Run: headless pygame with SDL's dummy video driver; simulated clock (each Clock.tick advances the game by its frame time, no real sleeping); random seed 0; keys injected as events and as key.get_pressed() state; mouse plan: one left click at the window centre at the start of phase 2, then a move to the lower-right quarter at the start of phase 3.
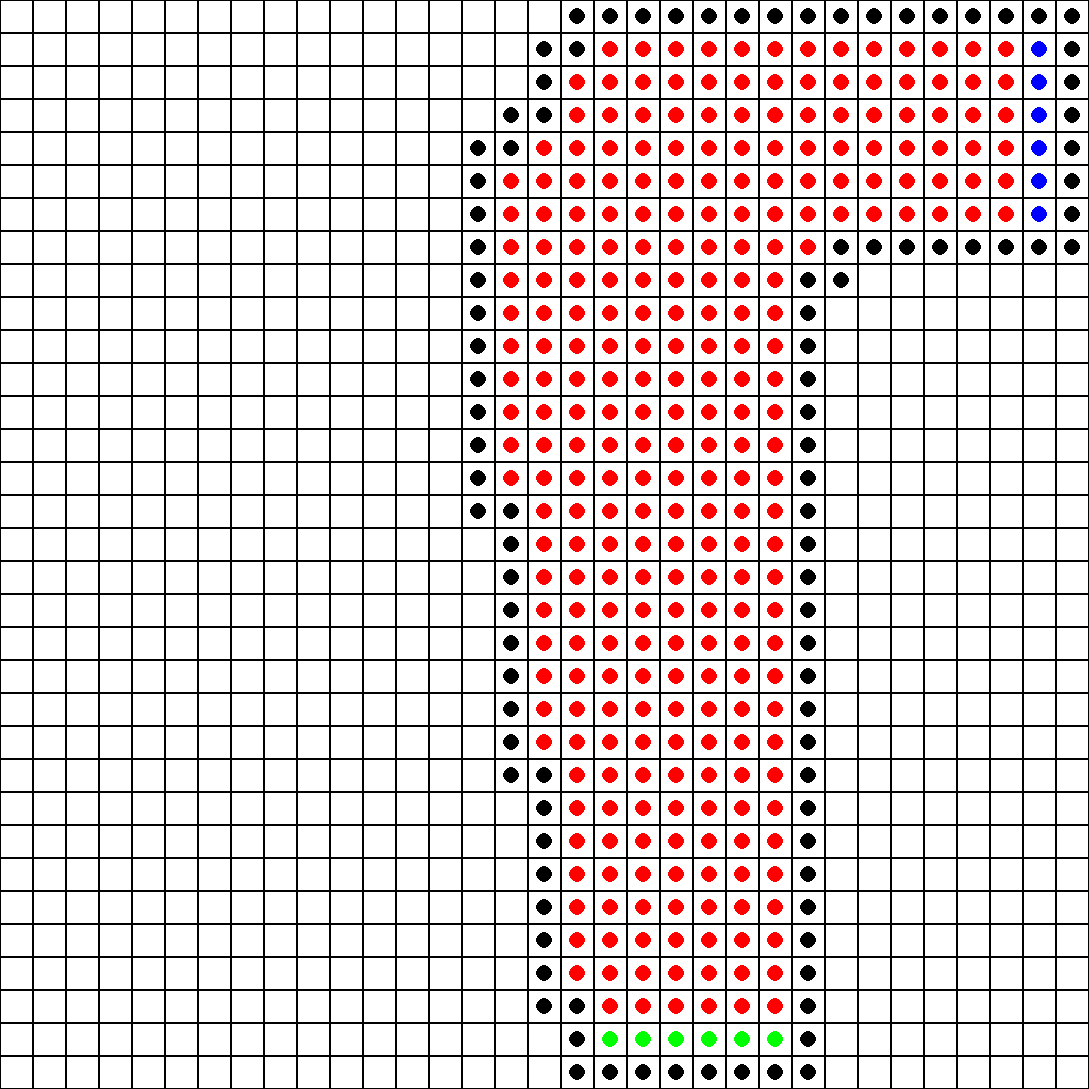
Frame 1 of 4 · flips 1–60 · no input
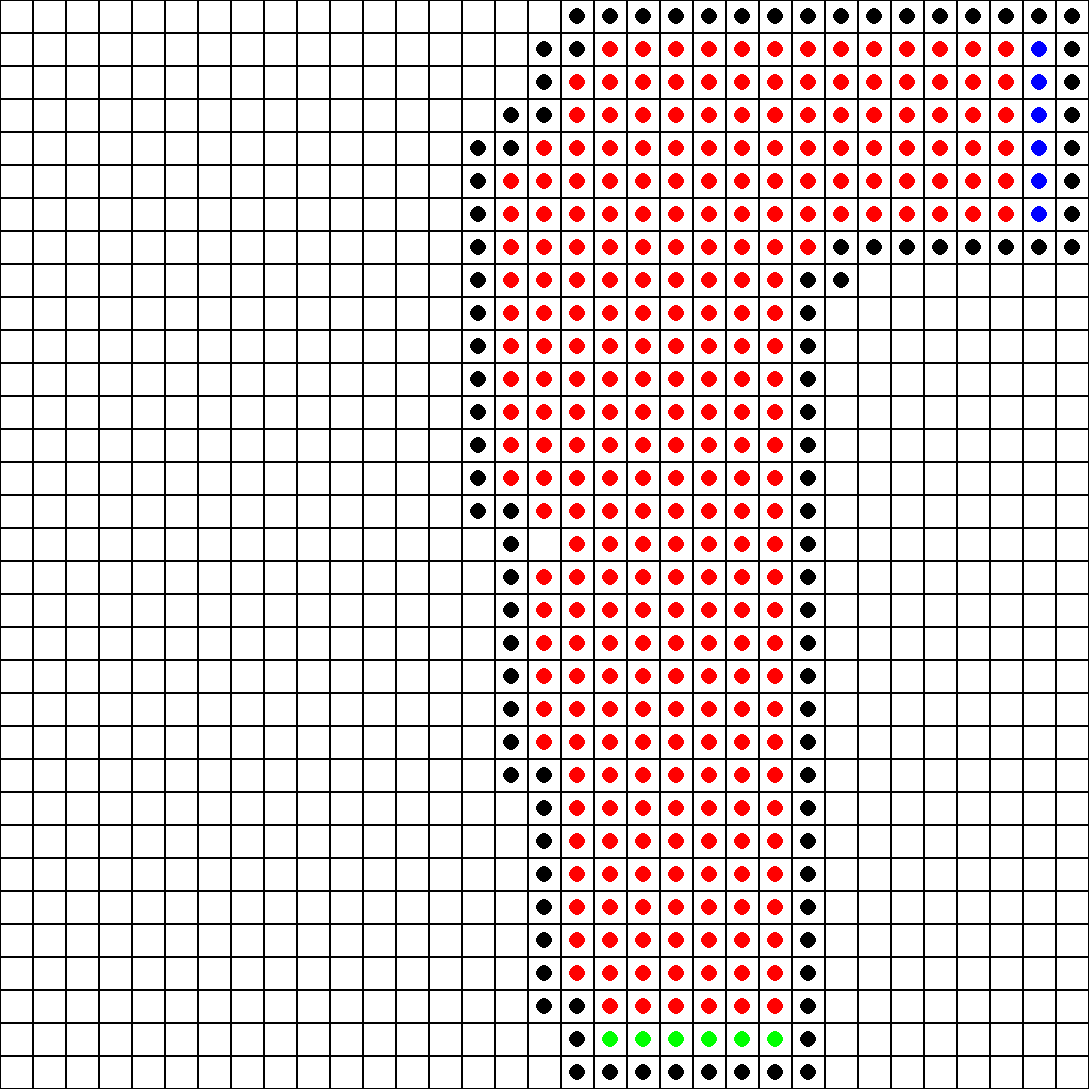
Frame 2 of 4 · flips 61–180 · clicked the window centre · tapped SPACE, RETURN · held RIGHT (→), D
Frame 3 of 4 · flips 181–300 · moved the mouse to the lower-right quarter · held DOWN (↓), S · screen unchanged from frame 2, image omitted
Frame 4 of 4 · flips 301–420 · held LEFT (←), A, UP (↑), W · screen unchanged from frame 3, image omitted

The pygame program that drew these frames:

import pygame
import sys


GRID_SIZE = 33
CELL_SIZE = 33
WINDOW_SIZE = GRID_SIZE * CELL_SIZE
MARK_COLOR = (255, 0, 0)  # Red color
BG_COLOR = (255, 255, 255)  # White color
LINE_COLOR = (0, 0, 0)  # Black color

#Boarder R
#grid = [[None for _ in range(GRID_SIZE)] for _ in range(GRID_SIZE)]
grid = [[None, None, None, None, None, None, None, None, None, None, None, None, None, None, None, None, None, 'R', 'R', 'R', 'R', 'R', 'R', 'R', 'R', 'R', 'R', 'R', 'R', 'R', 'R', 'R', 'R'], [None, None, None, None, None, None, None, None, None, None, None, None, None, None, None, None, 'R', 'R', 'X', 'X', 'X', 'X', 'X', 'X', 'X', 'X', 'X', 'X', 'X', 'X', 'X', 'Z', 'R'], [None, None, None, None, None, None, None, None, None, None, None, None, None, None, None, None, 'R', 'X', 'X', 'X', 'X', 'X', 'X', 'X', 'X', 'X', 'X', 'X', 'X', 'X', 'X', 'Z', 'R'], [None, None, None, None, None, None, None, None, None, None, None, None, None, None, None, 'R', 'R', 'X', 'X', 'X', 'X', 'X', 'X', 'X', 'X', 'X', 'X', 'X', 'X', 'X', 'X', 'Z', 'R'], [None, None, None, None, None, None, None, None, None, None, None, None, None, None, 'R', 'R', 'X', 'X', 'X', 'X', 'X', 'X', 'X', 'X', 'X', 'X', 'X', 'X', 'X', 'X', 'X', 'Z', 'R'], [None, None, None, None, None, None, None, None, None, None, None, None, None, None, 'R', 'X', 'X', 'X', 'X', 'X', 'X', 'X', 'X', 'X', 'X', 'X', 'X', 'X', 'X', 'X', 'X', 'Z', 'R'], [None, None, None, None, None, None, None, None, None, None, None, None, None, None, 'R', 'X', 'X', 'X', 'X', 'X', 'X', 'X', 'X', 'X', 'X', 'X', 'X', 'X', 'X', 'X', 'X', 'Z', 'R'], [None, None, None, None, None, None, None, None, None, None, None, None, None, None, 'R', 'X', 'X', 'X', 'X', 'X', 'X', 'X', 'X', 'X', 'X', 'R', 'R', 'R', 'R', 'R', 'R', 'R', 'R'], [None, None, None, None, None, None, None, None, None, None, None, None, None, None, 'R', 'X', 'X', 'X', 'X', 'X', 'X', 'X', 'X', 'X', 'R', 'R', None, None, None, None, None, None, None], [None, None, None, None, None, None, None, None, None, None, None, None, None, None, 'R', 'X', 'X', 'X', 'X', 'X', 'X', 'X', 'X', 'X', 'R', None, None, None, None, None, None, None, None], [None, None, None, None, None, None, None, None, None, None, None, None, None, None, 'R', 'X', 'X', 'X', 'X', 'X', 'X', 'X', 'X', 'X', 'R', None, None, None, None, None, None, None, None], [None, None, None, None, None, None, None, None, None, None, None, None, None, None, 'R', 'X', 'X', 'X', 'X', 'X', 'X', 'X', 'X', 'X', 'R', None, None, None, None, None, None, None, None], [None, None, None, None, None, None, None, None, None, None, None, None, None, None, 'R', 'X', 'X', 'X', 'X', 'X', 'X', 'X', 'X', 'X', 'R', None, None, None, None, None, None, None, None], [None, None, None, None, None, None, None, None, None, None, None, None, None, None, 'R', 'X', 'X', 'X', 'X', 'X', 'X', 'X', 'X', 'X', 'R', None, None, None, None, None, None, None, None], [None, None, None, None, None, None, None, None, None, None, None, None, None, None, 'R', 'X', 'X', 'X', 'X', 'X', 'X', 'X', 'X', 'X', 'R', None, None, None, None, None, None, None, None], [None, None, None, None, None, None, None, None, None, None, None, None, None, None, 'R', 'R', 'X', 'X', 'X', 'X', 'X', 'X', 'X', 'X', 'R', None, None, None, None, None, None, None, None], [None, None, None, None, None, None, None, None, None, None, None, None, None, None, None, 'R', 'X', 'X', 'X', 'X', 'X', 'X', 'X', 'X', 'R', None, None, None, None, None, None, None, None], [None, None, None, None, None, None, None, None, None, None, None, None, None, None, None, 'R', 'X', 'X', 'X', 'X', 'X', 'X', 'X', 'X', 'R', None, None, None, None, None, None, None, None], [None, None, None, None, None, None, None, None, None, None, None, None, None, None, None, 'R', 'X', 'X', 'X', 'X', 'X', 'X', 'X', 'X', 'R', None, None, None, None, None, None, None, None], [None, None, None, None, None, None, None, None, None, None, None, None, None, None, None, 'R', 'X', 'X', 'X', 'X', 'X', 'X', 'X', 'X', 'R', None, None, None, None, None, None, None, None], [None, None, None, None, None, None, None, None, None, None, None, None, None, None, None, 'R', 'X', 'X', 'X', 'X', 'X', 'X', 'X', 'X', 'R', None, None, None, None, None, None, None, None], [None, None, None, None, None, None, None, None, None, None, None, None, None, None, None, 'R', 'X', 'X', 'X', 'X', 'X', 'X', 'X', 'X', 'R', None, None, None, None, None, None, None, None], [None, None, None, None, None, None, None, None, None, None, None, None, None, None, None, 'R', 'X', 'X', 'X', 'X', 'X', 'X', 'X', 'X', 'R', None, None, None, None, None, None, None, None], [None, None, None, None, None, None, None, None, None, None, None, None, None, None, None, 'R', 'R', 'X', 'X', 'X', 'X', 'X', 'X', 'X', 'R', None, None, None, None, None, None, None, None], [None, None, None, None, None, None, None, None, None, None, None, None, None, None, None, None, 'R', 'X', 'X', 'X', 'X', 'X', 'X', 'X', 'R', None, None, None, None, None, None, None, None], [None, None, None, None, None, None, None, None, None, None, None, None, None, None, None, None, 'R', 'X', 'X', 'X', 'X', 'X', 'X', 'X', 'R', None, None, None, None, None, None, None, None], [None, None, None, None, None, None, None, None, None, None, None, None, None, None, None, None, 'R', 'X', 'X', 'X', 'X', 'X', 'X', 'X', 'R', None, None, None, None, None, None, None, None], [None, None, None, None, None, None, None, None, None, None, None, None, None, None, None, None, 'R', 'X', 'X', 'X', 'X', 'X', 'X', 'X', 'R', None, None, None, None, None, None, None, None], [None, None, None, None, None, None, None, None, None, None, None, None, None, None, None, None, 'R', 'X', 'X', 'X', 'X', 'X', 'X', 'X', 'R', None, None, None, None, None, None, None, None], [None, None, None, None, None, None, None, None, None, None, None, None, None, None, None, None, 'R', 'X', 'X', 'X', 'X', 'X', 'X', 'X', 'R', None, None, None, None, None, None, None, None], [None, None, None, None, None, None, None, None, None, None, None, None, None, None, None, None, 'R', 'R', 'X', 'X', 'X', 'X', 'X', 'X', 'R', None, None, None, None, None, None, None, None], [None, None, None, None, None, None, None, None, None, None, None, None, None, None, None, None, None, 'R', 'S', 'S', 'S', 'S', 'S', 'S', 'R', None, None, None, None, None, None, None, None], [None, None, None, None, None, None, None, None, None, None, None, None, None, None, None, None, None, 'R', 'R', 'R', 'R', 'R', 'R', 'R', 'R', None, None, None, None, None, None, None, None]]

def draw_grid(screen):
    screen.fill(BG_COLOR)
    for row in range(GRID_SIZE):
        for col in range(GRID_SIZE):
            rect = pygame.Rect(col * CELL_SIZE, row * CELL_SIZE, CELL_SIZE, CELL_SIZE)
            pygame.draw.rect(screen, LINE_COLOR, rect, 1)
            if grid[row][col] is not None:
                if grid[row][col] == "X":
                    pygame.draw.circle(screen, MARK_COLOR, rect.center, CELL_SIZE // 4)
                elif grid[row][col] == "Z":
                    pygame.draw.circle(screen, (0, 0, 255), rect.center, CELL_SIZE // 4)
                elif grid[row][col] == "S":
                    pygame.draw.circle(screen, (0, 255, 0), rect.center, CELL_SIZE // 4)
                elif grid[row][col] == "R":
                    pygame.draw.circle(screen, (0, 0, 0), rect.center, CELL_SIZE // 4)

def main():
    pygame.init()
    screen = pygame.display.set_mode((WINDOW_SIZE, WINDOW_SIZE))
    pygame.display.set_caption("2D Grid with Mouse Interaction")

    while True:
        for event in pygame.event.get():
            if event.type == pygame.QUIT:
                pygame.quit()
                sys.exit()
            elif event.type == pygame.MOUSEBUTTONDOWN:
                x, y = event.pos
                col = x // CELL_SIZE
                row = y // CELL_SIZE
                if grid[row][col] is None:
                    grid[row][col] = 'R'
                else:
                    grid[row][col] = None

        draw_grid(screen)
        pygame.display.flip()

if __name__ == "__main__":
    try:
        main()
    except:
        print(grid)
